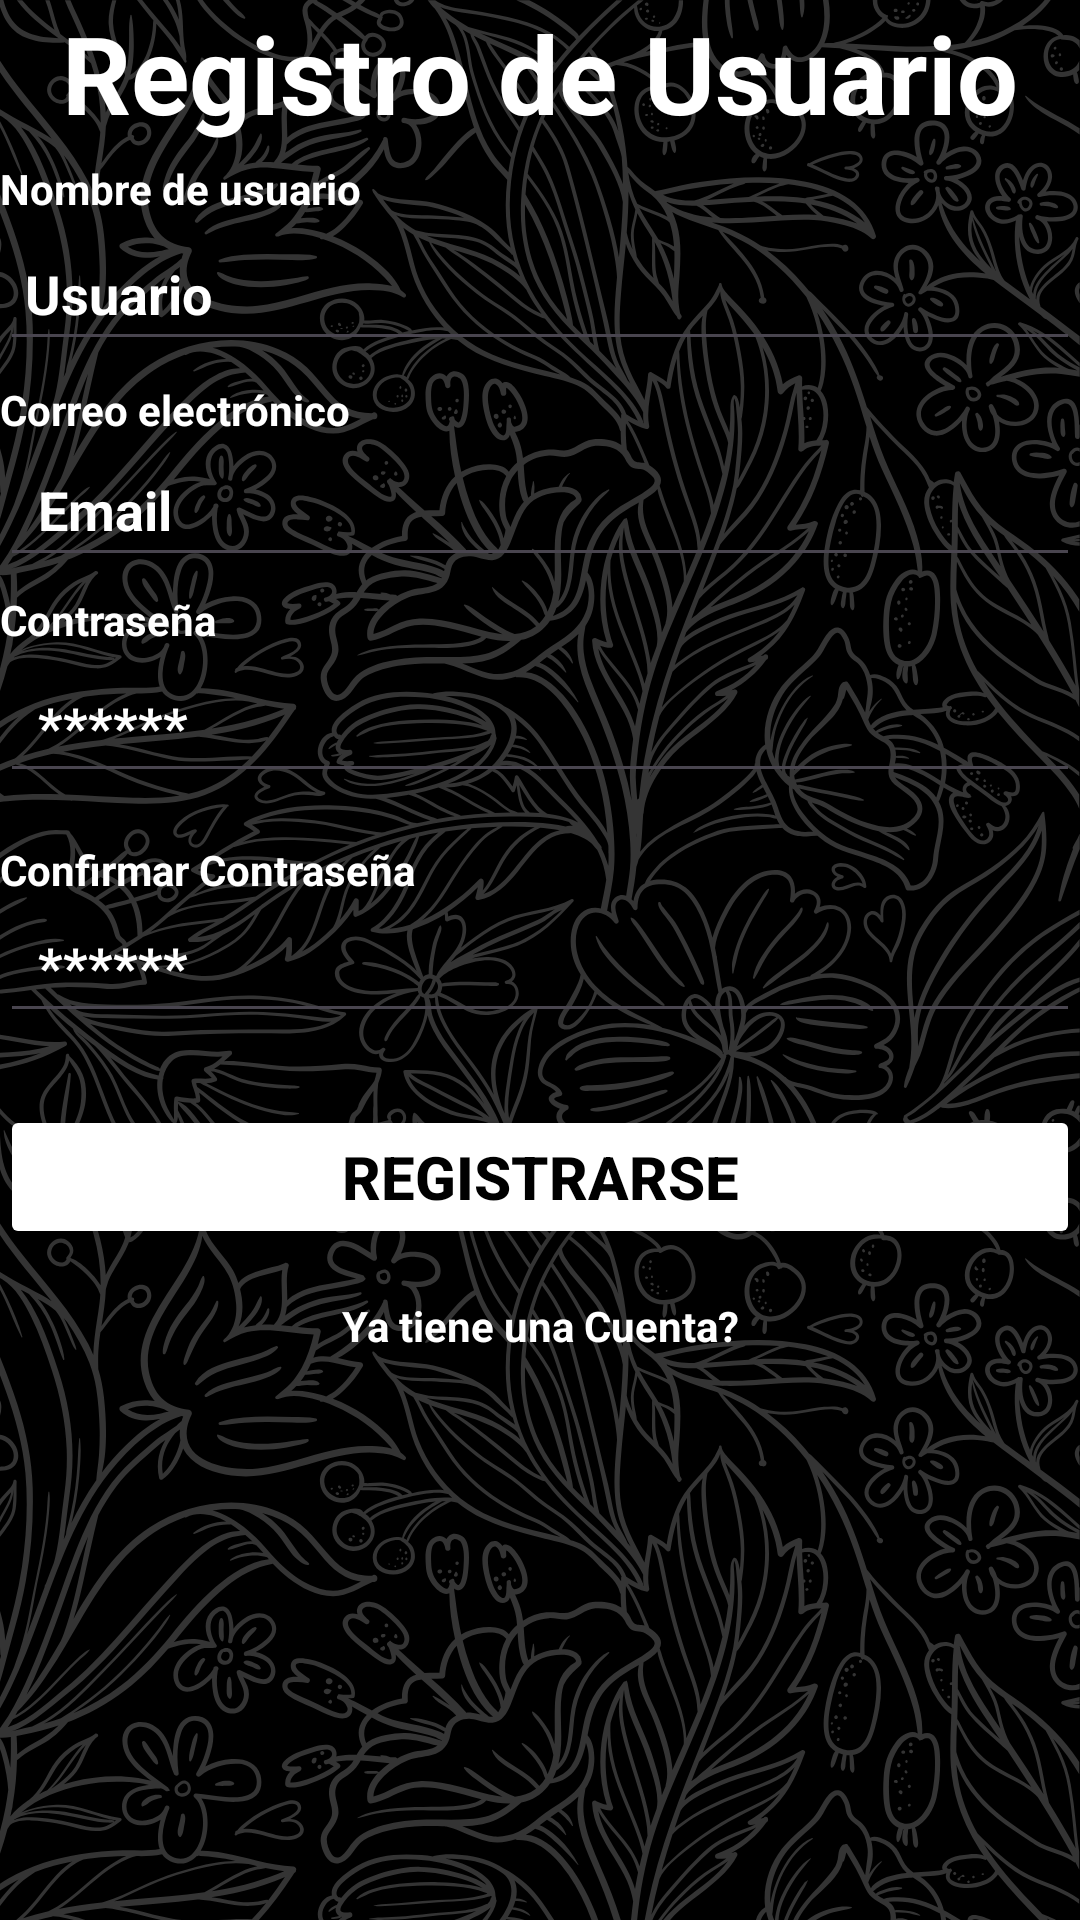

Reconstruct the res/layout file that produces this screen, plus the resources it refers to.
<!-- AndroidManifest.xml: application theme Theme.LoginProjectGuia6 -->
<!-- res/layout/activity_register.xml -->
<?xml version="1.0" encoding="utf-8"?>
<androidx.constraintlayout.widget.ConstraintLayout
    xmlns:android="http://schemas.android.com/apk/res/android"
    xmlns:app="http://schemas.android.com/apk/res-auto"
    xmlns:tools="http://schemas.android.com/tools"
    android:id="@+id/main"
    android:layout_width="match_parent"
    android:layout_height="match_parent"
    android:background="@drawable/fondo"
    tools:context=".UI.registerActivity">
    <TextView
        android:id="@+id/logo"
        android:layout_width="wrap_content"
        android:layout_height="wrap_content"
        android:text="Registro de Usuario"
        android:textColor="@color/white"
        android:textSize="36sp"
        android:textStyle="bold"
        app:layout_constraintBottom_toTopOf="@+id/inputUsername"
        app:layout_constraintEnd_toEndOf="parent"
        app:layout_constraintStart_toStartOf="parent"
        app:layout_constraintTop_toTopOf="parent" />

    <TextView
        android:id="@+id/textViewUsername"
        android:layout_width="wrap_content"
        android:layout_height="wrap_content"
        android:layout_marginTop="16dp"
        android:text="Nombre de usuario"
        android:textColor="@color/white"
        android:textStyle="bold"
        app:layout_constraintBottom_toTopOf="@+id/inputUsername"
        app:layout_constraintEnd_toEndOf="parent"
        app:layout_constraintHorizontal_bias="0.0"
        app:layout_constraintStart_toStartOf="parent"
        app:layout_constraintTop_toBottomOf="@+id/logo"
        app:layout_constraintVertical_bias="1.0" />

    <EditText
        android:id="@+id/inputUsername"
        android:layout_width="0dp"
        android:layout_height="48dp"
        android:layout_marginTop="24dp"
        android:ems="10"
        android:hint=" Usuario"
        android:inputType="textPersonName"
        android:textColor="@color/white"
        android:textColorHint="@color/white"
        android:textStyle="bold"
        app:layout_constraintEnd_toEndOf="parent"
        app:layout_constraintHorizontal_bias="0.0"
        app:layout_constraintStart_toStartOf="parent"
        app:layout_constraintTop_toBottomOf="@+id/logo" />

    <TextView
        android:id="@+id/textViewEmail"
        android:layout_width="wrap_content"
        android:layout_height="wrap_content"
        android:layout_marginTop="8dp"
        android:text="Correo electrónico"
        android:textColor="@color/white"
        android:textStyle="bold"
        app:layout_constraintBottom_toTopOf="@+id/inputEmail"
        app:layout_constraintEnd_toEndOf="parent"
        app:layout_constraintHorizontal_bias="0.0"
        app:layout_constraintStart_toStartOf="parent"
        app:layout_constraintTop_toBottomOf="@+id/inputUsername" />

    <EditText
        android:id="@+id/inputEmail"
        android:layout_width="0dp"
        android:layout_height="48dp"
        android:layout_marginTop="24dp"
        android:ems="10"
        android:hint="  Email"
        android:inputType="textPersonName"
        android:textColor="@color/white"
        android:textColorHint="@color/white"
        android:textStyle="bold"
        app:layout_constraintEnd_toEndOf="parent"
        app:layout_constraintHorizontal_bias="0.0"
        app:layout_constraintStart_toStartOf="parent"
        app:layout_constraintTop_toBottomOf="@+id/inputUsername" />

    <TextView
        android:id="@+id/textViewPassword"
        android:layout_width="wrap_content"
        android:layout_height="wrap_content"
        android:layout_marginTop="4dp"
        android:text="Contraseña"
        android:textColor="@color/white"
        android:textStyle="bold"
        app:layout_constraintBottom_toTopOf="@+id/inputPassword"
        app:layout_constraintEnd_toEndOf="parent"
        app:layout_constraintHorizontal_bias="0.0"
        app:layout_constraintStart_toStartOf="parent"
        app:layout_constraintTop_toBottomOf="@+id/inputEmail" />

    <EditText
        android:id="@+id/inputPassword"
        android:layout_width="0dp"
        android:layout_height="48dp"
        android:layout_marginTop="24dp"
        android:ems="10"
        android:hint="  ******"
        android:inputType="textPassword"
        android:textColor="@color/white"
        android:textColorHint="@color/white"
        android:textStyle="bold"
        app:layout_constraintEnd_toEndOf="parent"
        app:layout_constraintHorizontal_bias="0.0"
        app:layout_constraintStart_toStartOf="parent"
        app:layout_constraintTop_toBottomOf="@+id/inputEmail" />

    <TextView
        android:id="@+id/textViewConfirmPassword"
        android:layout_width="wrap_content"
        android:layout_height="wrap_content"
        android:layout_marginTop="16dp"
        android:text="Confirmar Contraseña"
        android:textColor="@color/white"
        android:textStyle="bold"
        app:layout_constraintBottom_toTopOf="@+id/inputConfirmPassword"
        app:layout_constraintEnd_toEndOf="parent"
        app:layout_constraintHorizontal_bias="0.0"
        app:layout_constraintStart_toStartOf="parent"
        app:layout_constraintTop_toBottomOf="@+id/inputPassword"
        app:layout_constraintVertical_bias="0.0" />

    <EditText
        android:id="@+id/inputConfirmPassword"
        android:layout_width="0dp"
        android:layout_height="48dp"
        android:layout_marginTop="32dp"
        android:ems="10"
        android:hint="  ******"
        android:inputType="textPassword"
        android:textColor="@color/white"
        android:textColorHint="@color/white"
        android:textStyle="bold"
        app:layout_constraintEnd_toEndOf="parent"
        app:layout_constraintHorizontal_bias="0.0"
        app:layout_constraintStart_toStartOf="parent"
        app:layout_constraintTop_toBottomOf="@+id/inputPassword" />

    <Button
        android:id="@+id/btnRegister"
        android:layout_width="0dp"
        android:layout_height="wrap_content"
        android:layout_marginTop="24dp"
        android:backgroundTint="@color/white"
        android:text="Registrarse"
        android:textColor="@color/black"
        android:textSize="20sp"
        android:textStyle="bold"
        app:layout_constraintEnd_toEndOf="parent"
        app:layout_constraintStart_toStartOf="parent"
        app:layout_constraintTop_toBottomOf="@+id/inputConfirmPassword" />

    <TextView
        android:id="@+id/alreadyHaveAccount"
        android:layout_width="wrap_content"
        android:layout_height="wrap_content"
        android:layout_marginTop="16dp"
        android:text="Ya tiene una Cuenta?"
        android:textColor="@color/white"
        android:textStyle="bold"
        app:layout_constraintEnd_toEndOf="parent"
        app:layout_constraintStart_toStartOf="parent"
        app:layout_constraintTop_toBottomOf="@+id/btnRegister" />

</androidx.constraintlayout.widget.ConstraintLayout>
<!-- resources referenced by this layout -->
<resources>
  <color name="black">#FF000000</color>
  <color name="white">#FFFFFFFF</color>
  <!-- drawable fondo: png bitmap (drawable, 842178 bytes) -->
  <style name="Theme.LoginProjectGuia6" parent="Base.Theme.LoginProjectGuia6" />
  <style name="Base.Theme.LoginProjectGuia6" parent="Theme.Material3.DayNight.NoActionBar">
          
          
      </style>
</resources>
